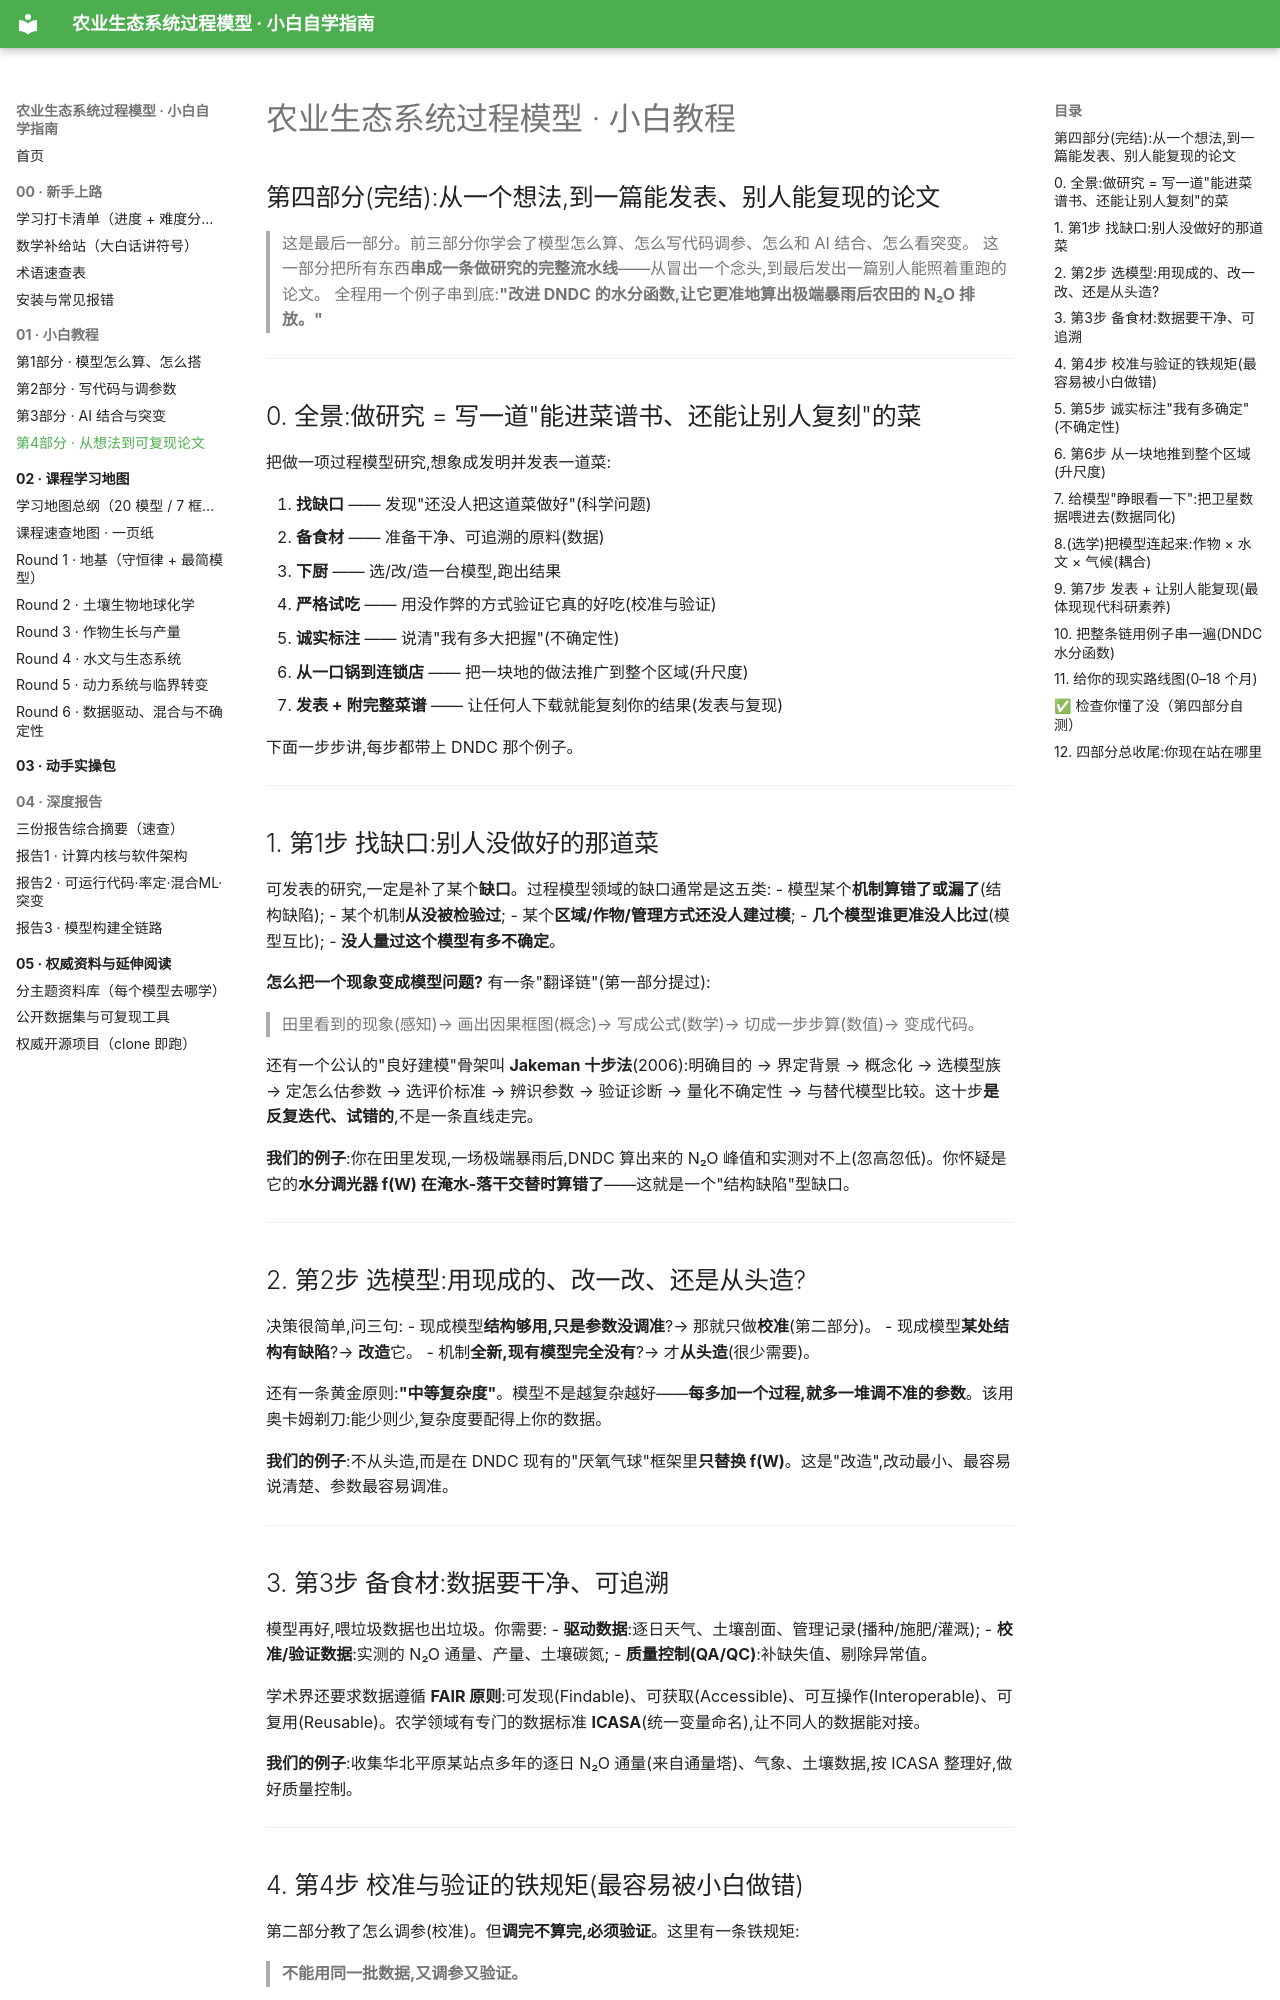

repository: FKNLEDGE/mechanic-models · page: 01_小白教程/第4部分_从想法到可复现论文/index.html · generator: mkdocs

# 农业生态系统过程模型 · 小白教程
## 第四部分(完结):从一个想法,到一篇能发表、别人能复现的论文

> 这是最后一部分。前三部分你学会了模型怎么算、怎么写代码调参、怎么和 AI 结合、怎么看突变。
> 这一部分把所有东西**串成一条做研究的完整流水线**——从冒出一个念头,到最后发出一篇别人能照着重跑的论文。
> 全程用一个例子串到底:**"改进 DNDC 的水分函数,让它更准地算出极端暴雨后农田的 N₂O 排放。"**

---

## 0. 全景:做研究 = 写一道"能进菜谱书、还能让别人复刻"的菜

把做一项过程模型研究,想象成发明并发表一道菜:

1. **找缺口** —— 发现"还没人把这道菜做好"(科学问题)
2. **备食材** —— 准备干净、可追溯的原料(数据)
3. **下厨** —— 选/改/造一台模型,跑出结果
4. **严格试吃** —— 用没作弊的方式验证它真的好吃(校准与验证)
5. **诚实标注** —— 说清"我有多大把握"(不确定性)
6. **从一口锅到连锁店** —— 把一块地的做法推广到整个区域(升尺度)
7. **发表 + 附完整菜谱** —— 让任何人下载就能复刻你的结果(发表与复现)

下面一步步讲,每步都带上 DNDC 那个例子。

---

## 1. 第1步 找缺口:别人没做好的那道菜

可发表的研究,一定是补了某个**缺口**。过程模型领域的缺口通常是这五类:
- 模型某个**机制算错了或漏了**(结构缺陷);
- 某个机制**从没被检验过**;
- 某个**区域/作物/管理方式还没人建过模**;
- **几个模型谁更准没人比过**(模型互比);
- **没人量过这个模型有多不确定**。

**怎么把一个现象变成模型问题?** 有一条"翻译链"(第一部分提过):
> 田里看到的现象(感知)→ 画出因果框图(概念)→ 写成公式(数学)→ 切成一步步算(数值)→ 变成代码。

还有一个公认的"良好建模"骨架叫 **Jakeman 十步法**(2006):明确目的 → 界定背景 → 概念化 → 选模型族 → 定怎么估参数 → 选评价标准 → 辨识参数 → 验证诊断 → 量化不确定性 → 与替代模型比较。这十步**是反复迭代、试错的**,不是一条直线走完。

**我们的例子**:你在田里发现,一场极端暴雨后,DNDC 算出来的 N₂O 峰值和实测对不上(忽高忽低)。你怀疑是它的**水分调光器 f(W) 在淹水-落干交替时算错了**——这就是一个"结构缺陷"型缺口。

---

## 2. 第2步 选模型:用现成的、改一改、还是从头造?

决策很简单,问三句:
- 现成模型**结构够用,只是参数没调准**?→ 那就只做**校准**(第二部分)。
- 现成模型**某处结构有缺陷**?→ **改造**它。
- 机制**全新,现有模型完全没有**?→ 才**从头造**(很少需要)。

还有一条黄金原则:**"中等复杂度"**。模型不是越复杂越好——**每多加一个过程,就多一堆调不准的参数**。该用奥卡姆剃刀:能少则少,复杂度要配得上你的数据。

**我们的例子**:不从头造,而是在 DNDC 现有的"厌氧气球"框架里**只替换 f(W)**。这是"改造",改动最小、最容易说清楚、参数最容易调准。

---

## 3. 第3步 备食材:数据要干净、可追溯

模型再好,喂垃圾数据也出垃圾。你需要:
- **驱动数据**:逐日天气、土壤剖面、管理记录(播种/施肥/灌溉);
- **校准/验证数据**:实测的 N₂O 通量、产量、土壤碳氮;
- **质量控制(QA/QC)**:补缺失值、剔除异常值。

学术界还要求数据遵循 **FAIR 原则**:可发现(Findable)、可获取(Accessible)、可互操作(Interoperable)、可复用(Reusable)。农学领域有专门的数据标准 **ICASA**(统一变量命名),让不同人的数据能对接。

**我们的例子**:收集华北平原某站点多年的逐日 N₂O 通量(来自通量塔)、气象、土壤数据,按 ICASA 整理好,做好质量控制。

---
